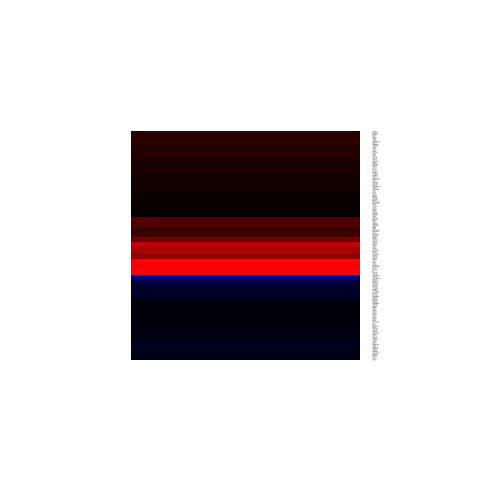

The file beside this chart, header and first rows:
, x
ABCB1, 0.9476
ABCB4, 0.1707
ADAMTSL2, 0.7771
AFF1, -0.4712
ALDH1A2, 1.432
AP1B1, 0.1351
APLP2, -0.6379
ARHGEF10, 0.267
ARHGEF5, -0.04893
ARPC4, 0.2737
ATP6V0A1, -0.3502
BACH2, 1.08
BATF2, 0.1002
BIRC3, 0.1745
C16orf74, 0.4413
C1orf53, 0.6094
CAMK2D, 0.3543
CD1A, 0.2509
CD200, 0.6259
CD72, 0.9761
CD79B, 2.707
CD83, 0.5752
CEPT1, -0.1665
CHPT1, -0.1643
CLIP3, 0.5345
CRIP3, 2.162
CRY1, -0.1545
CYFIP2, -0.08345
DDHD1, -0.1644
DDIT3, 0.3424
DEF8, 0.9057
DGKD, 0.7899
DIP2C, -0.1892
DNASE1L3, 3.669
DPP6, 2.048
DTX1, 1.648
DUSP6, 0.7018
EDN1, 0.1452
EHD4, 0.04734
ENC1, -0.2007
FAM126A, 0.3733
FAM129C, 1.923
FAM46A, -0.209
FAM46C, -0.3153
FAM53B, 0.7324
FCER2, 3.174
FCRL1, 1.942
FDFT1, -0.2523
FIG4, -0.2161
FNBP1L, -1.027
FNBP4, 0.0776
FOXP1, -0.0903
FPGS, 0.559
GALNT2, 0.3013
GALNT6, -0.2751
GAS2L1, 1.036
GCA, 0.1919
GIPC2, 1.675
GK, -0.2052
GNB4, -0.3523
... 103 more rows
